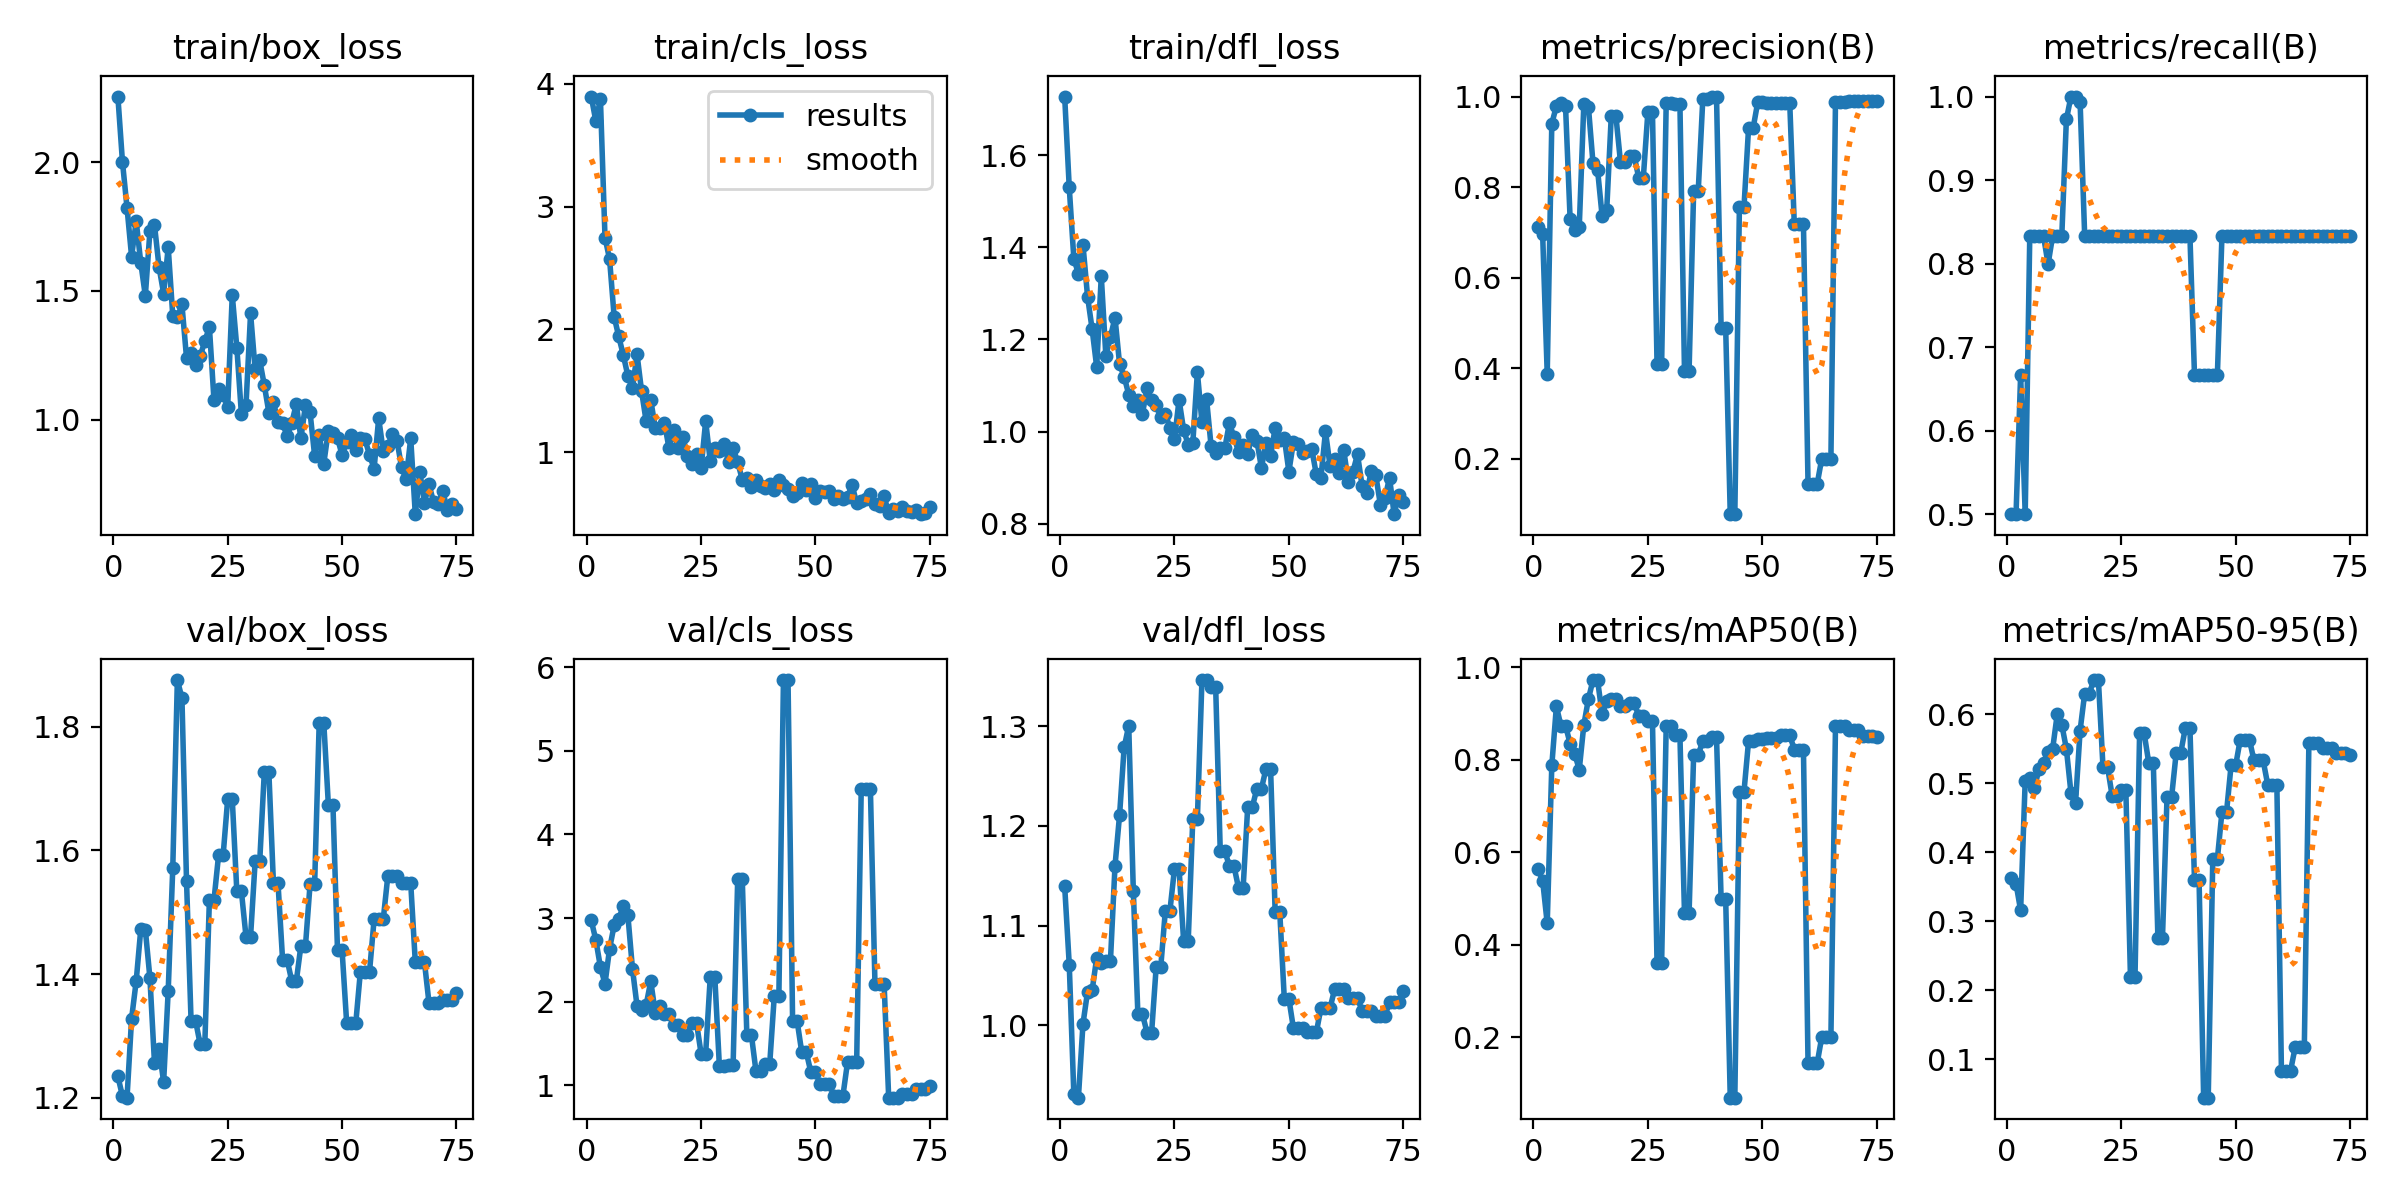

Source data for this figure (header and first rows):
epoch, train/box_loss, train/cls_loss, train/dfl_loss, metrics/precision(B), metrics/recall(B), metrics/mAP50(B), metrics/mAP50-95(B), val/box_loss, val/cls_loss, val/dfl_loss, lr/pg0, lr/pg1, lr/pg2
1, 2.255, 3.896, 1.728, 0.7114, 0.5, 0.564, 0.3633, 1.235, 2.971, 1.139, 0, 0, 0
2, 2.002, 3.695, 1.53, 0.6956, 0.5, 0.5386, 0.3542, 1.203, 2.737, 1.061, 1.9736e-05, 1.9736e-05, 1.9736e-05
3, 1.823, 3.875, 1.376, 0.3877, 0.6667, 0.4461, 0.3157, 1.2, 2.413, 0.9314, 3.8944e-05, 3.8944e-05, 3.8944e-05
4, 1.633, 2.748, 1.343, 0.9403, 0.5, 0.7875, 0.5036, 1.328, 2.215, 0.9274, 5.7624e-05, 5.7624e-05, 5.7624e-05
5, 1.772, 2.572, 1.405, 0.9786, 0.8333, 0.915, 0.508, 1.388, 2.633, 1.001, 7.5776e-05, 7.5776e-05, 7.5776e-05
6, 1.61, 2.104, 1.293, 0.9859, 0.8333, 0.8734, 0.4931, 1.472, 2.913, 1.034, 9.34e-05, 9.34e-05, 9.34e-05
7, 1.481, 1.943, 1.222, 0.9785, 0.8333, 0.8734, 0.5199, 1.472, 2.983, 1.035, 0.0001105, 0.0001105, 0.0001105
8, 1.731, 1.791, 1.14, 0.7303, 0.8333, 0.8349, 0.5288, 1.394, 3.149, 1.068, 0.0001271, 0.0001271, 0.0001271
9, 1.756, 1.621, 1.337, 0.7046, 0.7993, 0.8131, 0.5456, 1.257, 3.033, 1.062, 0.0001431, 0.0001431, 0.0001431
10, 1.593, 1.521, 1.164, 0.712, 0.8333, 0.7784, 0.5498, 1.279, 2.394, 1.065, 0.0001586, 0.0001586, 0.0001586
11, 1.49, 1.798, 1.206, 0.9834, 0.8333, 0.875, 0.5999, 1.226, 1.95, 1.064, 0.0001736, 0.0001736, 0.0001736
12, 1.669, 1.496, 1.247, 0.9773, 0.8333, 0.931, 0.5847, 1.373, 1.901, 1.16, 0.0001881, 0.0001881, 0.0001881
13, 1.403, 1.251, 1.146, 0.8532, 0.9726, 0.9721, 0.5497, 1.572, 1.963, 1.211, 0.000202, 0.000202, 0.000202
14, 1.397, 1.424, 1.119, 0.8385, 1, 0.9721, 0.486, 1.875, 2.245, 1.279, 0.0002154, 0.0002154, 0.0002154
15, 1.447, 1.198, 1.081, 0.736, 1, 0.8983, 0.4716, 1.846, 1.862, 1.301, 0.0002283, 0.0002283, 0.0002283
16, 1.241, 1.195, 1.056, 0.7485, 0.9932, 0.9267, 0.5764, 1.551, 1.955, 1.135, 0.0002406, 0.0002406, 0.0002406
17, 1.257, 1.238, 1.069, 0.9579, 0.8333, 0.931, 0.63, 1.324, 1.856, 1.011, 0.0002524, 0.0002524, 0.0002524
18, 1.211, 1.031, 1.039, 0.9579, 0.8333, 0.931, 0.63, 1.324, 1.856, 1.011, 0.0002637, 0.0002637, 0.0002637
19, 1.247, 1.178, 1.094, 0.8563, 0.8333, 0.915, 0.6495, 1.286, 1.724, 0.9927, 0.0002745, 0.0002745, 0.0002745
20, 1.304, 1.037, 1.068, 0.8563, 0.8333, 0.915, 0.6495, 1.286, 1.724, 0.9927, 0.0002847, 0.0002847, 0.0002847
21, 1.359, 1.128, 1.058, 0.8692, 0.8333, 0.9223, 0.5234, 1.519, 1.608, 1.059, 0.0002944, 0.0002944, 0.0002944
22, 1.077, 0.9734, 1.032, 0.8692, 0.8333, 0.9223, 0.5234, 1.519, 1.608, 1.059, 0.0003036, 0.0003036, 0.0003036
23, 1.12, 0.907, 1.038, 0.8206, 0.8333, 0.895, 0.4818, 1.592, 1.748, 1.115, 0.0003122, 0.0003122, 0.0003122
24, 1.095, 0.9883, 1.009, 0.8206, 0.8333, 0.895, 0.4818, 1.592, 1.748, 1.115, 0.0003203, 0.0003203, 0.0003203
25, 1.051, 0.8699, 0.9837, 0.9657, 0.8333, 0.883, 0.4899, 1.683, 1.38, 1.157, 0.0003279, 0.0003279, 0.0003279
26, 1.484, 1.253, 1.069, 0.9657, 0.8333, 0.883, 0.4899, 1.683, 1.38, 1.157, 0.000335, 0.000335, 0.000335
27, 1.28, 0.9286, 1.003, 0.4089, 0.8333, 0.3607, 0.2197, 1.534, 2.292, 1.085, 0.0003415, 0.0003415, 0.0003415
28, 1.021, 1.034, 0.9713, 0.4089, 0.8333, 0.3607, 0.2197, 1.534, 2.292, 1.085, 0.0003475, 0.0003475, 0.0003475
29, 1.055, 1.012, 0.9745, 0.9848, 0.8333, 0.8719, 0.5723, 1.461, 1.228, 1.207, 0.000353, 0.000353, 0.000353
30, 1.412, 1.07, 1.129, 0.9848, 0.8333, 0.8719, 0.5723, 1.461, 1.228, 1.207, 0.000358, 0.000358, 0.000358
31, 1.195, 0.9184, 1.02, 0.9844, 0.8333, 0.8528, 0.5295, 1.582, 1.248, 1.346, 0.0003624, 0.0003624, 0.0003624
32, 1.23, 1.036, 1.071, 0.9844, 0.8333, 0.8528, 0.5295, 1.582, 1.248, 1.346, 0.0003663, 0.0003663, 0.0003663
33, 1.134, 0.92, 0.9683, 0.3936, 0.8333, 0.4677, 0.2758, 1.726, 3.469, 1.339, 0.0003697, 0.0003697, 0.0003697
34, 1.028, 0.7776, 0.9542, 0.3936, 0.8333, 0.4677, 0.2758, 1.726, 3.469, 1.339, 0.0003725, 0.0003725, 0.0003725
35, 1.069, 0.7904, 0.9639, 0.7912, 0.8333, 0.8108, 0.4801, 1.547, 1.6, 1.175, 0.0003748, 0.0003748, 0.0003748
36, 0.9898, 0.7147, 0.9637, 0.7912, 0.8333, 0.8108, 0.4801, 1.547, 1.6, 1.175, 0.0003766, 0.0003766, 0.0003766
37, 0.9853, 0.7775, 1.019, 0.9936, 0.8333, 0.84, 0.5441, 1.423, 1.168, 1.16, 0.0003779, 0.0003779, 0.0003779
38, 0.9361, 0.7233, 0.9878, 0.9936, 0.8333, 0.84, 0.5441, 1.423, 1.168, 1.16, 0.0003786, 0.0003786, 0.0003786
39, 0.9874, 0.7081, 0.9563, 0.9999, 0.8333, 0.8491, 0.5803, 1.389, 1.257, 1.138, 0.0003788, 0.0003788, 0.0003788
40, 1.061, 0.7442, 0.9699, 0.9999, 0.8333, 0.8491, 0.5803, 1.389, 1.257, 1.138, 0.0003785, 0.0003785, 0.0003785
41, 0.9268, 0.6905, 0.9523, 0.4894, 0.6667, 0.4994, 0.3592, 1.446, 2.071, 1.219, 0.0003776, 0.0003776, 0.0003776
42, 1.057, 0.7774, 0.9929, 0.4894, 0.6667, 0.4994, 0.3592, 1.446, 2.071, 1.219, 0.0003762, 0.0003762, 0.0003762
43, 1.028, 0.7375, 0.9806, 0.07813, 0.6667, 0.06941, 0.04422, 1.545, 5.844, 1.237, 0.0003743, 0.0003743, 0.0003743
44, 0.86, 0.7024, 0.921, 0.07813, 0.6667, 0.06941, 0.04422, 1.545, 5.844, 1.237, 0.0003719, 0.0003719, 0.0003719
45, 0.9407, 0.6402, 0.9754, 0.7554, 0.6667, 0.7306, 0.3904, 1.806, 1.765, 1.257, 0.0003689, 0.0003689, 0.0003689
46, 0.8289, 0.6702, 0.9469, 0.7554, 0.6667, 0.7306, 0.3904, 1.806, 1.765, 1.257, 0.0003654, 0.0003654, 0.0003654
47, 0.9574, 0.751, 1.008, 0.9304, 0.8333, 0.84, 0.4582, 1.674, 1.395, 1.114, 0.0003614, 0.0003614, 0.0003614
48, 0.9484, 0.6967, 0.9818, 0.9304, 0.8333, 0.84, 0.4582, 1.674, 1.395, 1.114, 0.0003568, 0.0003568, 0.0003568
49, 0.9281, 0.7435, 0.9863, 0.987, 0.8333, 0.8442, 0.5261, 1.438, 1.155, 1.027, 0.0003517, 0.0003517, 0.0003517
50, 0.8627, 0.6295, 0.9131, 0.987, 0.8333, 0.8442, 0.5261, 1.438, 1.155, 1.027, 0.0003461, 0.0003461, 0.0003461
51, 0.9124, 0.6879, 0.9776, 0.9867, 0.8333, 0.8476, 0.5632, 1.321, 1.022, 0.9968, 0.00034, 0.00034, 0.00034
52, 0.9409, 0.678, 0.9721, 0.9867, 0.8333, 0.8476, 0.5632, 1.321, 1.022, 0.9968, 0.0003333, 0.0003333, 0.0003333
53, 0.8801, 0.681, 0.9525, 0.9867, 0.8333, 0.8476, 0.5632, 1.321, 1.022, 0.9968, 0.0003261, 0.0003261, 0.0003261
54, 0.929, 0.6222, 0.9567, 0.9862, 0.8333, 0.8535, 0.533, 1.404, 0.8776, 0.9928, 0.0003184, 0.0003184, 0.0003184
55, 0.9231, 0.6444, 0.9618, 0.9862, 0.8333, 0.8535, 0.533, 1.404, 0.8776, 0.9928, 0.0003102, 0.0003102, 0.0003102
56, 0.8631, 0.62, 0.9071, 0.9862, 0.8333, 0.8535, 0.533, 1.404, 0.8776, 0.9928, 0.0003014, 0.0003014, 0.0003014
57, 0.8096, 0.6339, 0.8998, 0.7176, 0.8333, 0.8214, 0.498, 1.489, 1.275, 1.017, 0.0002921, 0.0002921, 0.0002921
58, 1.005, 0.7342, 1, 0.7176, 0.8333, 0.8214, 0.498, 1.489, 1.275, 1.017, 0.0002823, 0.0002823, 0.0002823
59, 0.8766, 0.5856, 0.9252, 0.7176, 0.8333, 0.8214, 0.498, 1.489, 1.275, 1.017, 0.0002719, 0.0002719, 0.0002719
60, 0.8975, 0.6005, 0.9412, 0.145, 0.8333, 0.144, 0.08333, 1.559, 4.547, 1.036, 0.000261, 0.000261, 0.000261
... 15 more rows
